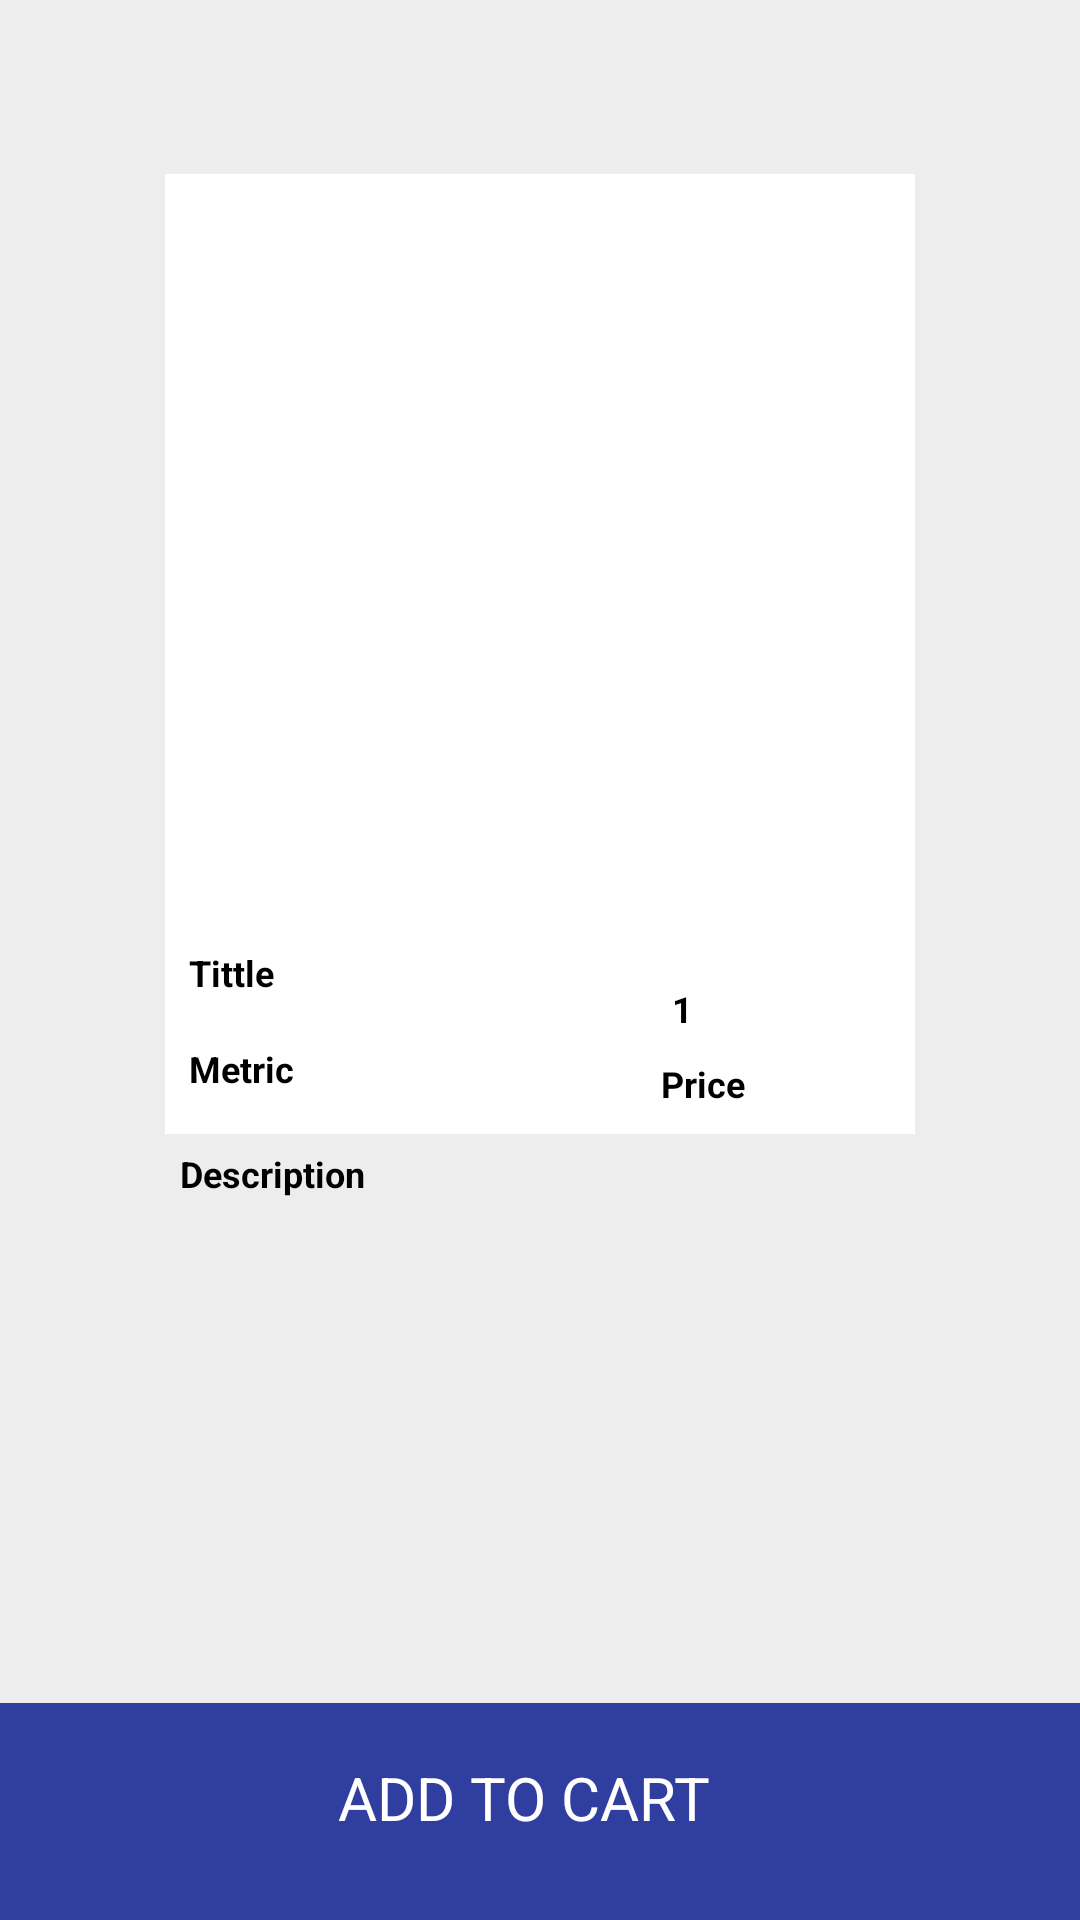

Android layout source for this screen:
<!-- AndroidManifest.xml: application theme AppTheme -->
<!-- res/layout/content_add_product.xml -->
<?xml version="1.0" encoding="utf-8"?>
<android.support.constraint.ConstraintLayout xmlns:android="http://schemas.android.com/apk/res/android"
    xmlns:app="http://schemas.android.com/apk/res-auto"
    xmlns:tools="http://schemas.android.com/tools"
    android:layout_width="match_parent"
    android:layout_height="match_parent"
    android:background="@color/menu_background"
    app:layout_behavior="@string/appbar_scrolling_view_behavior"
    tools:context="com.ordinefacile.root.ordinefacile.ui.add_product.AddProductActivity"
    tools:showIn="@layout/activity_add_product">

    <ImageView
        android:id="@+id/imageView_addproduct"
        android:layout_width="250dp"
        android:layout_height="250dp"
        android:layout_marginBottom="8dp"
        android:layout_marginTop="8dp"
        android:background="@color/white"
        app:layout_constraintBottom_toBottomOf="parent"
        app:layout_constraintEnd_toEndOf="parent"
        app:layout_constraintStart_toStartOf="parent"
        app:layout_constraintTop_toTopOf="parent"
        app:layout_constraintVertical_bias="0.134"
        app:srcCompat="@mipmap/ic_launcher_round" />

    <View
        android:id="@+id/view3"
        android:layout_width="250dp"
        android:layout_height="70dp"
        android:layout_marginStart="8dp"
        android:background="@color/white"
        app:layout_constraintEnd_toEndOf="@+id/imageView_addproduct"
        app:layout_constraintHorizontal_bias="1.0"
        app:layout_constraintStart_toStartOf="@+id/imageView_addproduct"
        app:layout_constraintTop_toBottomOf="@+id/imageView_addproduct">

    </View>

    <TextView
        android:id="@+id/textView_tittle"
        android:layout_width="85dp"
        android:layout_height="17dp"
        android:layout_marginStart="8dp"
        android:layout_marginTop="8dp"
        android:text="Tittle"
        android:textColor="@color/myorder_titleproduct_black"
        android:textSize="12sp"
        android:textStyle="bold"
        app:layout_constraintStart_toStartOf="@+id/view3"
        app:layout_constraintTop_toTopOf="@+id/view3" />

    <TextView
        android:id="@+id/textView_metric"
        android:layout_width="86dp"
        android:layout_height="17dp"
        android:layout_marginStart="8dp"
        android:layout_marginTop="40dp"
        android:text="Metric"
        android:textColor="@color/myorder_titleproduct_black"
        android:textSize="12sp"
        android:textStyle="bold"
        app:layout_constraintStart_toStartOf="@+id/view3"
        app:layout_constraintTop_toTopOf="@+id/view3" />

    <TextView
android:paddingLeft="4dp"
        android:id="@+id/textView_quantity"
        android:layout_width="53dp"
        android:layout_height="17dp"
        android:layout_marginEnd="32dp"
        android:layout_marginTop="20dp"
        android:text="1"
        android:textColor="@color/myorder_titleproduct_black"
        android:textSize="12sp"
        android:textStyle="bold"
        app:layout_constraintEnd_toEndOf="@+id/view3"
        app:layout_constraintTop_toTopOf="@+id/view3" />

    <TextView
        android:id="@+id/textView_price"
        android:layout_width="59dp"
        android:layout_height="17dp"
        android:layout_marginStart="8dp"
        android:layout_marginTop="8dp"
        android:text="Price"
        android:textColor="@color/myorder_titleproduct_black"
        android:textSize="12sp"
        android:textStyle="bold"
        app:layout_constraintEnd_toEndOf="@+id/textView_quantity"
        app:layout_constraintHorizontal_bias="0.571"
        app:layout_constraintStart_toStartOf="@+id/textView_quantity"
        app:layout_constraintTop_toBottomOf="@+id/textView_quantity" />

    <TextView
        android:id="@+id/textView_description"
        android:layout_width="250dp"
        android:layout_height="89dp"
        android:layout_marginEnd="8dp"
        android:layout_marginStart="8dp"
        android:padding="5dp"
        android:text="Description"
        android:maxLength="171"
        android:textColor="@color/myorder_titleproduct_black"
        android:textSize="12sp"
        android:textStyle="bold"
        app:layout_constraintBottom_toTopOf="@+id/view4"
        app:layout_constraintEnd_toEndOf="@+id/view3"
        app:layout_constraintStart_toStartOf="@+id/view3"
        app:layout_constraintTop_toBottomOf="@+id/view3"
        app:layout_constraintVertical_bias="0.0" />

    <View
        android:id="@+id/view4"
        android:layout_width="match_parent"
        android:layout_height="73dp"
        android:layout_marginTop="264dp"
        android:background="@color/colorPrimary"
        app:layout_constraintBottom_toBottomOf="parent"
        app:layout_constraintTop_toTopOf="@+id/view3"
        app:layout_constraintVertical_bias="0.886"
        tools:layout_editor_absoluteX="0dp">

    </View>

    <ImageView
        android:id="@+id/imageView3"
        android:layout_width="33dp"
        android:layout_height="31dp"
        android:layout_marginBottom="8dp"
        android:layout_marginStart="52dp"
        app:layout_constraintBottom_toBottomOf="@+id/view4"
        app:layout_constraintStart_toStartOf="@+id/view4"
        app:layout_constraintTop_toTopOf="@+id/view4"
        app:layout_constraintVertical_bias="0.47"
        app:srcCompat="@mipmap/ic_my_order" />

    <TextView
        android:id="@+id/textView3"
        android:layout_width="137dp"
        android:layout_height="31dp"
        android:layout_marginBottom="8dp"
        android:layout_marginEnd="8dp"
        android:layout_marginStart="16dp"
        android:gravity="center"
        android:text="@string/add_to_cart"
        android:textColor="@color/white"
        android:textSize="20sp"
        app:layout_constraintBottom_toBottomOf="@+id/imageView3"
        app:layout_constraintEnd_toEndOf="@+id/view4"
        app:layout_constraintHorizontal_bias="0.044"
        app:layout_constraintStart_toEndOf="@+id/imageView3"
        app:layout_constraintTop_toTopOf="@+id/imageView3"
        app:layout_constraintVertical_bias="0.0" />

</android.support.constraint.ConstraintLayout>
<!-- res/layout/activity_add_product.xml (included above) -->
<?xml version="1.0" encoding="utf-8"?>
<android.support.design.widget.CoordinatorLayout xmlns:android="http://schemas.android.com/apk/res/android"
    xmlns:app="http://schemas.android.com/apk/res-auto"
    xmlns:tools="http://schemas.android.com/tools"
    android:layout_width="match_parent"
    android:layout_height="match_parent"
    tools:context="com.ordinefacile.root.ordinefacile.ui.add_product.AddProductActivity">

    <android.support.design.widget.AppBarLayout
        android:layout_width="match_parent"
        android:layout_height="wrap_content"
        android:theme="@style/AppTheme.AppBarOverlay">

        <android.support.v7.widget.Toolbar
            android:id="@+id/toolbar"
            android:layout_width="match_parent"
            android:layout_height="?attr/actionBarSize"
            android:background="?attr/colorPrimary"
            app:popupTheme="@style/AppTheme.PopupOverlay" />

    </android.support.design.widget.AppBarLayout>

    <include layout="@layout/content_add_product" />


</android.support.design.widget.CoordinatorLayout>
<!-- resources referenced by this layout -->
<resources>
  <color name="colorPrimary">#303F9F</color>
  <color name="menu_background">#EDEDED</color>
  <color name="myorder_titleproduct_black">#000000</color>
  <color name="white">#ffffffff</color>
  <!-- mipmap ic_my_order: png bitmap (mipmap-hdpi, 1933 bytes) -->
  <string name="add_to_cart">ADD TO CART</string>
  <style name="AppTheme.AppBarOverlay" parent="ThemeOverlay.AppCompat.Dark.ActionBar" />
  <style name="AppTheme.PopupOverlay" parent="ThemeOverlay.AppCompat.Light" />
  <style name="AppTheme" parent="Theme.AppCompat.Light.DarkActionBar">
          
          <item name="colorPrimary">@color/colorPrimaryDark</item>
          <item name="colorPrimaryDark">@color/colorPrimaryDark</item>
          <item name="colorAccent">@color/white</item>
      </style>
  <color name="colorPrimaryDark">#303F9F</color>
</resources>
